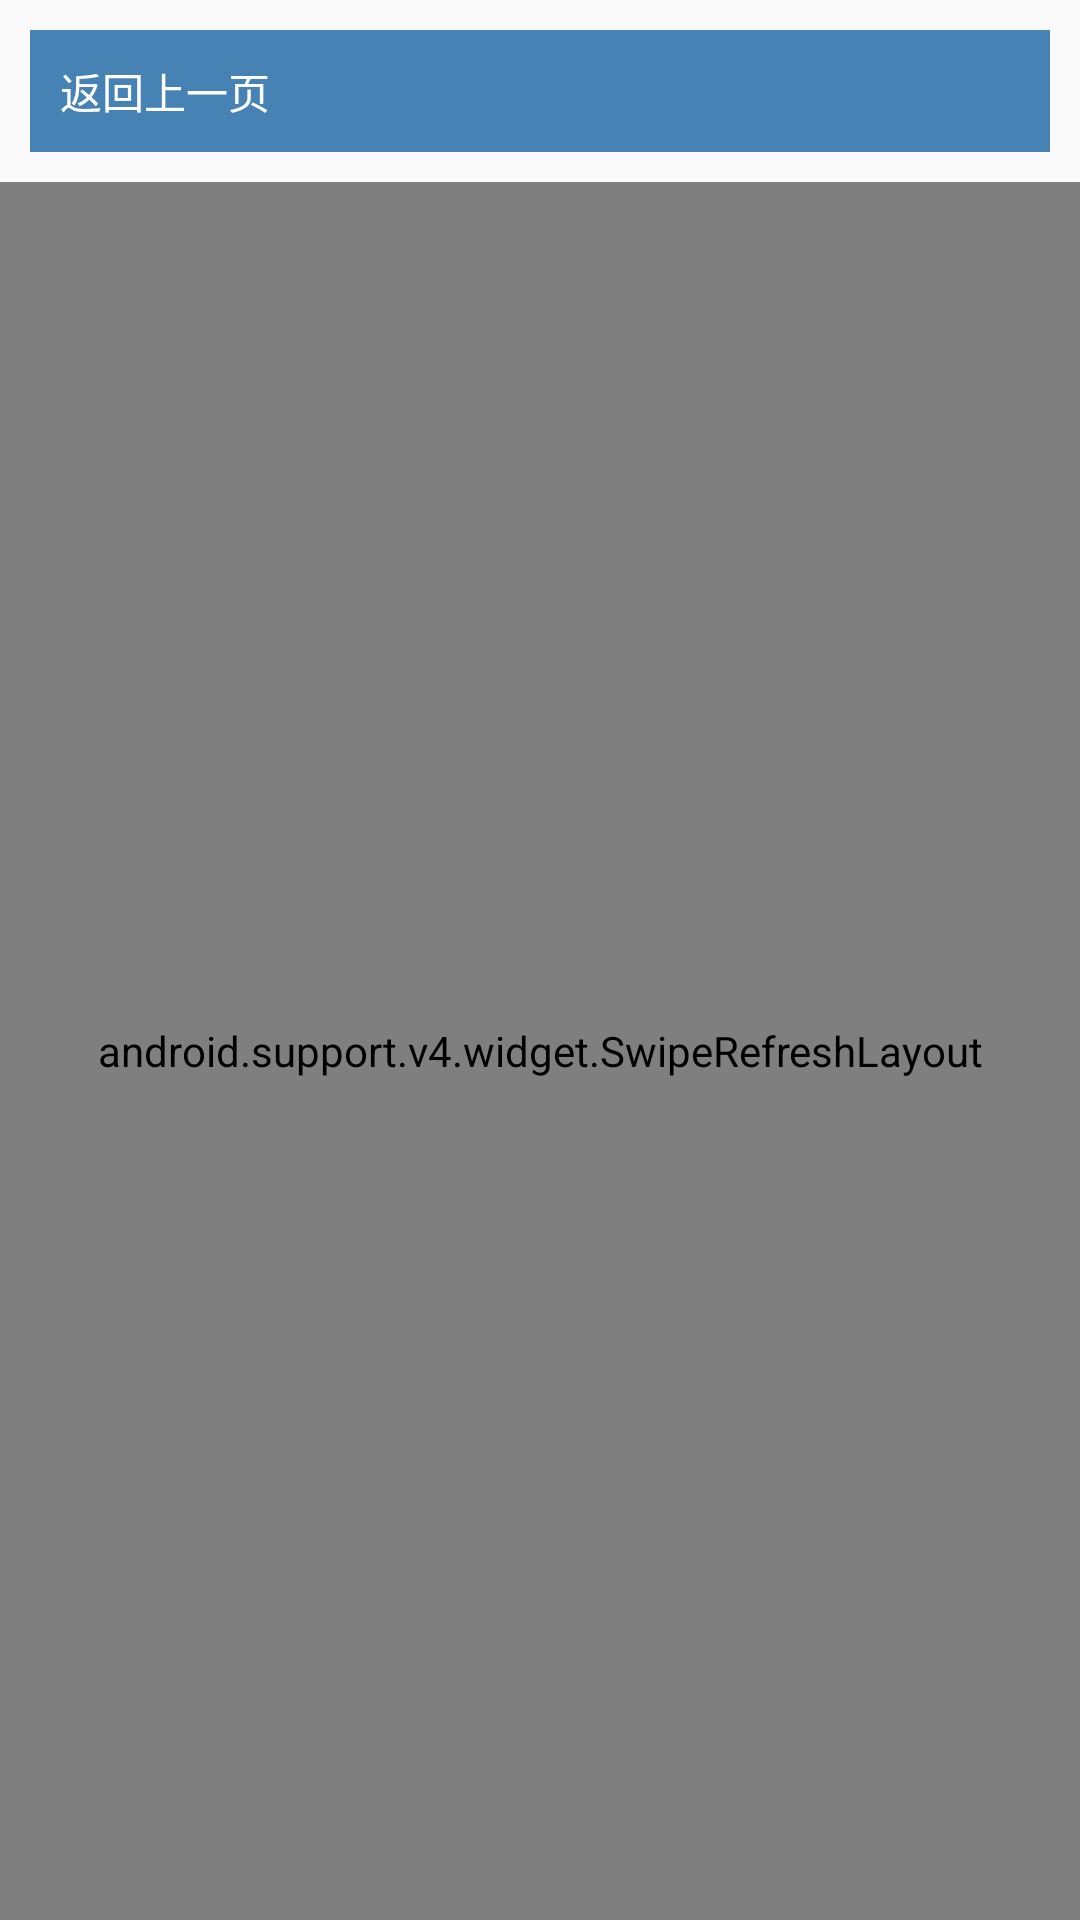

Produce the Android XML layout that renders to this screen, including the resource entries it uses.
<!-- AndroidManifest.xml: application theme AppTheme -->
<!-- res/layout/activity_list_view.xml -->
<?xml version="1.0" encoding="utf-8"?>
<LinearLayout xmlns:android="http://schemas.android.com/apk/res/android"
    xmlns:tools="http://schemas.android.com/tools"
    android:id="@+id/activity_list_view"
    android:layout_width="match_parent"
    android:layout_height="match_parent"
    android:orientation="vertical"
    tools:context="com.ylx.recyclerviewdemo.recyclerview.ListViewActivity">

    <TextView
        android:id="@+id/mBack"
        style="@style/text_style"
        android:text="返回上一页"/>

    
    <android.support.v4.widget.SwipeRefreshLayout
        android:id="@+id/mSwipeRefreshLayout"
        android:layout_width="match_parent"
        android:layout_height="match_parent">

        <android.support.v7.widget.RecyclerView
            android:id="@+id/mRecyclerView"
            android:layout_width="match_parent"
            android:layout_height="match_parent"
            android:overScrollMode="never"/>

    </android.support.v4.widget.SwipeRefreshLayout>


</LinearLayout>
<!-- resources referenced by this layout -->
<resources>
  <style name="text_style">
          <item name="android:layout_width">match_parent</item>
          <item name="android:layout_height">wrap_content</item>
          <item name="android:padding">10dp</item>
          <item name="android:layout_margin">10dp</item>
          <item name="android:background">#4682B4</item>
          <item name="android:textColor">#ffffff</item>
      </style>
  <style name="AppTheme" parent="Theme.AppCompat.Light.DarkActionBar">
          
          <item name="colorPrimary">@color/colorPrimary</item>
          <item name="colorPrimaryDark">@color/colorPrimaryDark</item>
          <item name="colorAccent">@color/colorAccent</item>
      </style>
  <!-- not gathered from this repository: default colours our renderer supplied (Android Studio template values) -->
  <color name="colorPrimary">#FF6200EE</color>
  <color name="colorPrimaryDark">#FF3700B3</color>
  <color name="colorAccent">#FF03DAC5</color>
</resources>
